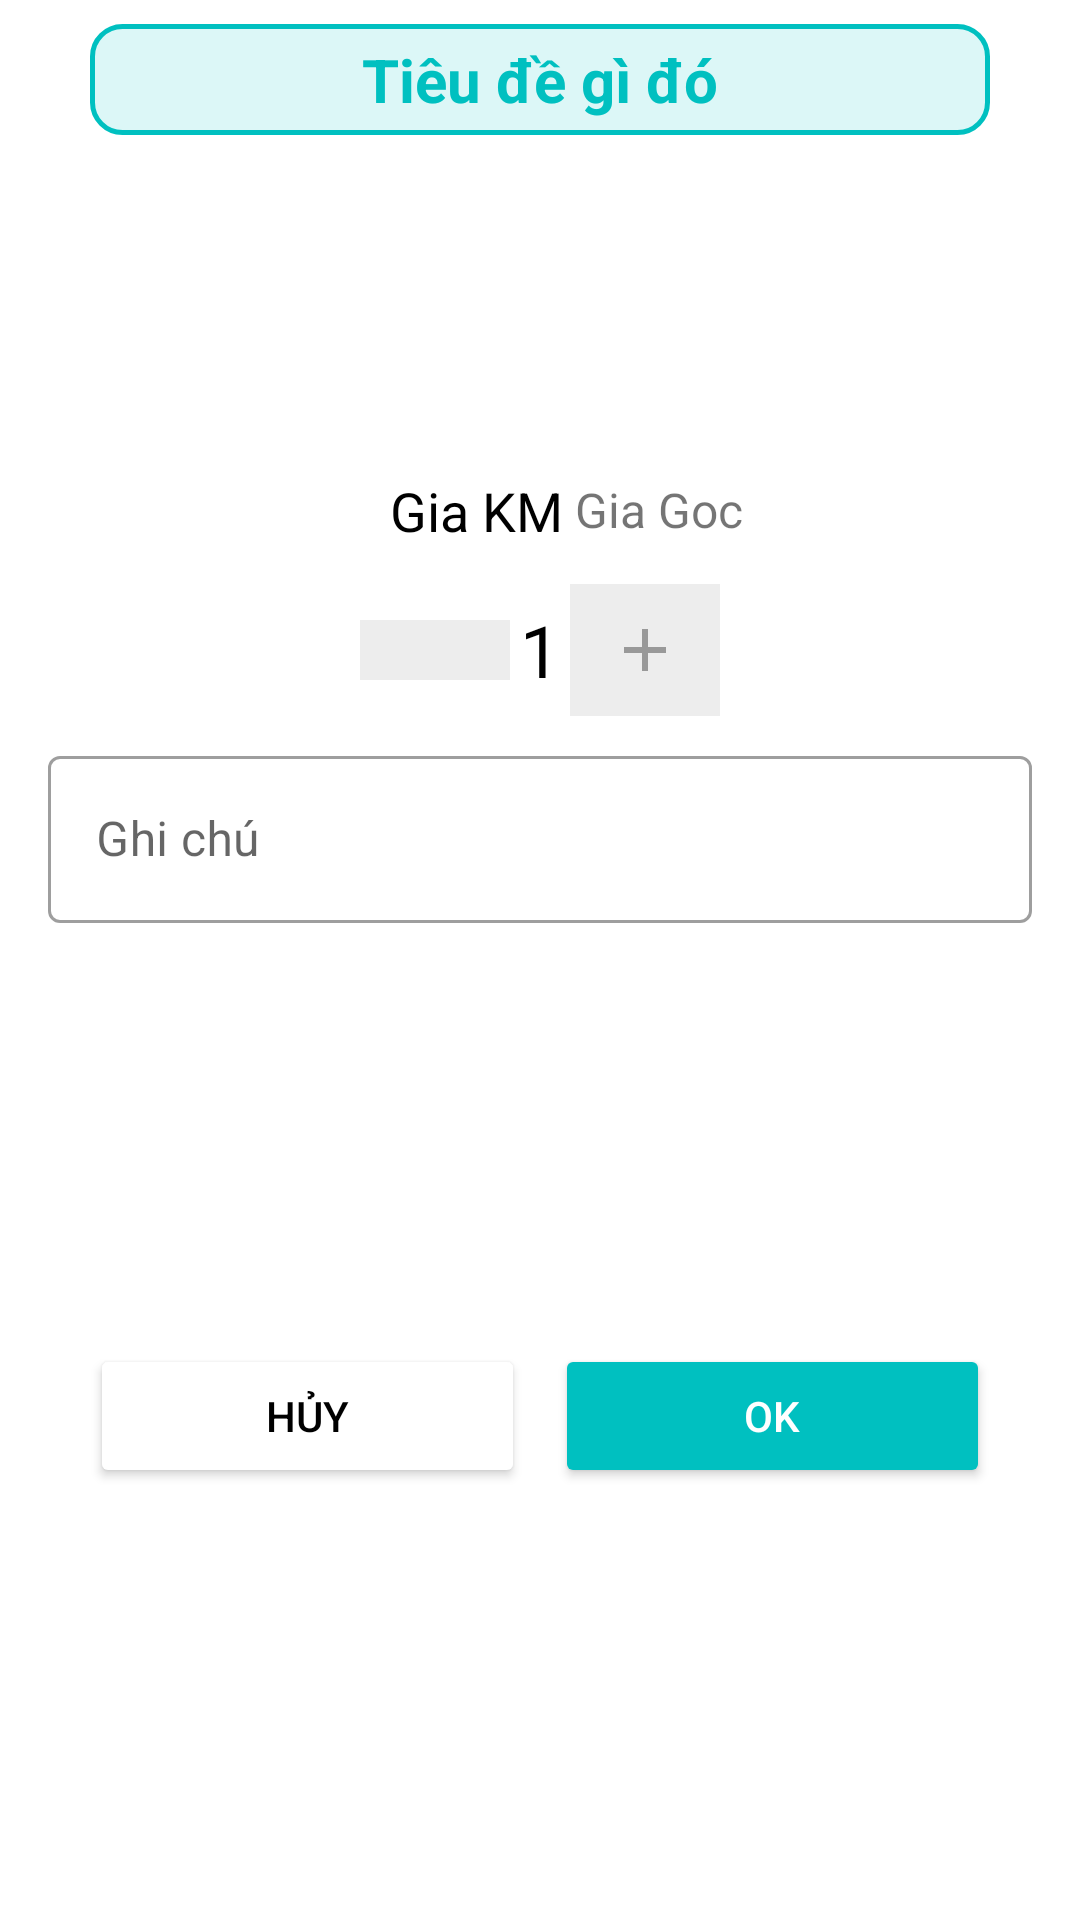

Here is an Android app screen rendered from its layout file. Give the layout XML and the strings, colors and styles it references.
<!-- AndroidManifest.xml: application theme Theme.GoiMon -->
<!-- res/layout/custom_dialog_mon_selected.xml -->
<?xml version="1.0" encoding="utf-8"?>
<androidx.constraintlayout.widget.ConstraintLayout
    xmlns:android="http://schemas.android.com/apk/res/android"
    xmlns:app="http://schemas.android.com/apk/res-auto"
    xmlns:tools="http://schemas.android.com/tools"
    android:layout_width="match_parent"
    android:layout_height="wrap_content">

    <LinearLayout
        android:id="@+id/linearLayout"
        android:layout_width="match_parent"
        android:layout_height="wrap_content"
        android:layout_marginLeft="30dp"
        android:layout_marginTop="8dp"
        android:layout_marginRight="30dp"
        android:background="@drawable/custom_border_dialog"
        android:orientation="vertical"
        app:layout_constraintEnd_toEndOf="parent"
        app:layout_constraintStart_toStartOf="parent"
        app:layout_constraintTop_toTopOf="parent">

        <TextView
            android:id="@+id/txtTenMonDialog"
            android:layout_width="wrap_content"
            android:layout_height="wrap_content"
            android:layout_gravity="center"
            android:padding="5dp"
            android:text="Tiêu đề gì đó"
            android:textColor="@color/background"
            android:textSize="20sp"
            android:textStyle="bold" />
    </LinearLayout>

    <RelativeLayout
        android:id="@+id/relativeDialog"
        android:layout_width="match_parent"
        android:layout_height="wrap_content"
        app:layout_constraintBottom_toTopOf="@+id/constraintLayout2"
        app:layout_constraintEnd_toEndOf="parent"
        app:layout_constraintStart_toStartOf="parent"
        app:layout_constraintTop_toBottomOf="@+id/linearLayout">

        <ImageView
            android:id="@+id/imgAnhMonDialog"
            android:layout_width="100dp"
            android:layout_height="100dp"
            android:layout_marginTop="5dp"
            android:layout_centerHorizontal="true"
            android:layout_marginHorizontal="@dimen/cardview_default_radius"
            android:scaleType="fitXY"
            android:src="@drawable/monmau" />

        <TextView
            android:id="@+id/txtGiaKMDialog"
            android:layout_width="wrap_content"
            android:layout_height="wrap_content"
            android:layout_below="@id/imgAnhMonDialog"
            android:layout_alignStart="@+id/imgAnhMonDialog"
            android:layout_marginTop="8dp"
            android:layout_marginBottom="8dp"
            android:gravity="center_vertical"
            android:text="Gia KM"
            android:textColor="@color/black"
            android:textSize="18sp" />

        <TextView
            android:id="@+id/txtGiaGocDialog"
            android:layout_width="wrap_content"
            android:layout_height="wrap_content"
            android:layout_below="@id/imgAnhMonDialog"
            android:layout_marginLeft="4dp"
            android:layout_marginTop="9dp"
            android:layout_marginBottom="8dp"
            android:layout_toRightOf="@+id/txtGiaKMDialog"
            android:text="Gia Goc"
            android:textSize="16sp" />
    </RelativeLayout>
    <androidx.constraintlayout.widget.ConstraintLayout
        android:id="@+id/constraintLayout2"
        android:layout_width="match_parent"
        android:layout_height="wrap_content"
        android:layout_gravity="center"
        app:layout_constraintEnd_toEndOf="parent"
        app:layout_constraintHorizontal_bias="1.0"
        app:layout_constraintStart_toStartOf="parent"
        app:layout_constraintTop_toBottomOf="@id/relativeDialog">

        <ImageView
            android:id="@+id/imgSub"
            android:layout_width="50dp"
            android:layout_height="wrap_content"
            android:layout_marginStart="120dp"
            android:padding="10dp"
            android:background="#ededed"
            app:layout_constraintBottom_toBottomOf="parent"
            app:layout_constraintStart_toStartOf="parent"
            app:layout_constraintTop_toTopOf="parent"
            app:srcCompat="@drawable/ic_baseline_horizontal_rule_24" />

        <TextView
            android:id="@+id/txtSoLuongMon"
            android:layout_width="50dp"
            android:layout_height="wrap_content"
            android:layout_marginStart="8dp"
            android:layout_marginEnd="8dp"
            android:padding="10dp"
            android:text="1"
            android:inputType="number"
            android:textAlignment="center"
            android:textColor="@color/black"
            android:textSize="24sp"
            app:layout_constraintBottom_toBottomOf="parent"
            app:layout_constraintEnd_toStartOf="@+id/imgAdd"
            app:layout_constraintStart_toEndOf="@+id/imgSub"
            app:layout_constraintTop_toTopOf="parent"
            app:layout_constraintVertical_bias="0.0" />

        <ImageView
            android:id="@+id/imgAdd"
            android:layout_width="50dp"
            android:layout_height="wrap_content"
            android:layout_marginEnd="120dp"
            android:background="#ededed"
            android:padding="10dp"
            app:layout_constraintBottom_toBottomOf="parent"
            app:layout_constraintEnd_toEndOf="parent"
            app:layout_constraintTop_toTopOf="parent"
            app:srcCompat="@drawable/ic_baseline_add_24" />

    </androidx.constraintlayout.widget.ConstraintLayout>

    <com.google.android.material.textfield.TextInputLayout
        android:id="@+id/outlinedTextField"
        style="@style/Widget.MaterialComponents.TextInputLayout.OutlinedBox"
        android:layout_width="match_parent"
        android:layout_height="wrap_content"
        android:layout_marginStart="16dp"
        android:layout_marginTop="4dp"
        android:layout_marginEnd="16dp"
        android:hint="Ghi chú"
        app:layout_constraintEnd_toEndOf="parent"
        app:layout_constraintStart_toStartOf="parent"
        app:layout_constraintTop_toBottomOf="@+id/constraintLayout2">

        <com.google.android.material.textfield.TextInputEditText
            android:id="@+id/txtGhiChu"
            android:layout_width="match_parent"
            android:layout_height="wrap_content" />

    </com.google.android.material.textfield.TextInputLayout>

    <LinearLayout
        android:id="@+id/linearLayout2"
        android:layout_width="match_parent"
        android:layout_height="wrap_content"
        android:layout_marginTop="4dp"
        android:layout_marginBottom="8dp"
        android:orientation="horizontal"
        app:layout_constraintBottom_toBottomOf="parent"
        app:layout_constraintEnd_toEndOf="parent"
        app:layout_constraintStart_toStartOf="parent"
        app:layout_constraintTop_toBottomOf="@+id/outlinedTextField">

        <Button
            android:id="@+id/btnHuy"
            android:layout_width="wrap_content"
            android:layout_height="wrap_content"
            android:layout_marginLeft="30dp"
            android:layout_marginRight="5dp"
            android:layout_weight="1"
            android:backgroundTint="@color/white"
            android:text="Hủy"
            android:textColor="@color/black" />

        <Button
            android:id="@+id/btnOK"
            android:layout_width="wrap_content"
            android:layout_height="wrap_content"
            android:layout_marginLeft="5dp"
            android:layout_marginRight="30dp"
            android:layout_weight="1"
            android:backgroundTint="@color/background"
            android:text="OK"
            android:textColor="@color/white" />
    </LinearLayout>

</androidx.constraintlayout.widget.ConstraintLayout>
<!-- resources referenced by this layout -->
<resources>
  <color name="background">#00c0c0</color>
  <color name="black">#FF000000</color>
  <color name="white">#FFFFFFFF</color>
  <!-- drawable custom_border_dialog (drawable) -->
  <?xml version="1.0" encoding="utf-8"?>
  <shape xmlns:android="http://schemas.android.com/apk/res/android" android:shape="rectangle">
      <stroke android:color="@color/background" android:width="1.5dp" />
      <solid android:color="#2300c0c0" />
      <corners android:radius="10dp"/>
  
  </shape>
  <!-- drawable ic_baseline_add_24 (drawable) -->
  <vector android:height="24dp" android:tint="#999999"
      android:viewportHeight="24" android:viewportWidth="24"
      android:width="24dp" xmlns:android="http://schemas.android.com/apk/res/android">
      <path android:fillColor="@android:color/white" android:pathData="M19,13h-6v6h-2v-6H5v-2h6V5h2v6h6V13z"/>
  </vector>
  <style name="Theme.GoiMon" parent="Theme.MaterialComponents.DayNight.DarkActionBar">
          
          <item name="colorPrimary">@color/purple_500</item>
          <item name="colorPrimaryVariant">@color/purple_700</item>
          <item name="colorOnPrimary">@color/white</item>
          
          <item name="colorSecondary">@color/teal_200</item>
          <item name="colorSecondaryVariant">@color/teal_700</item>
          <item name="colorOnSecondary">@color/black</item>
          
          <item name="android:statusBarColor" tools:targetApi="l">?attr/colorPrimaryVariant</item>
          
      </style>
  <color name="purple_500">#FF6200EE</color>
  <color name="purple_700">#FF3700B3</color>
  <color name="teal_200">#FF03DAC5</color>
  <color name="teal_700">#FF018786</color>
</resources>
